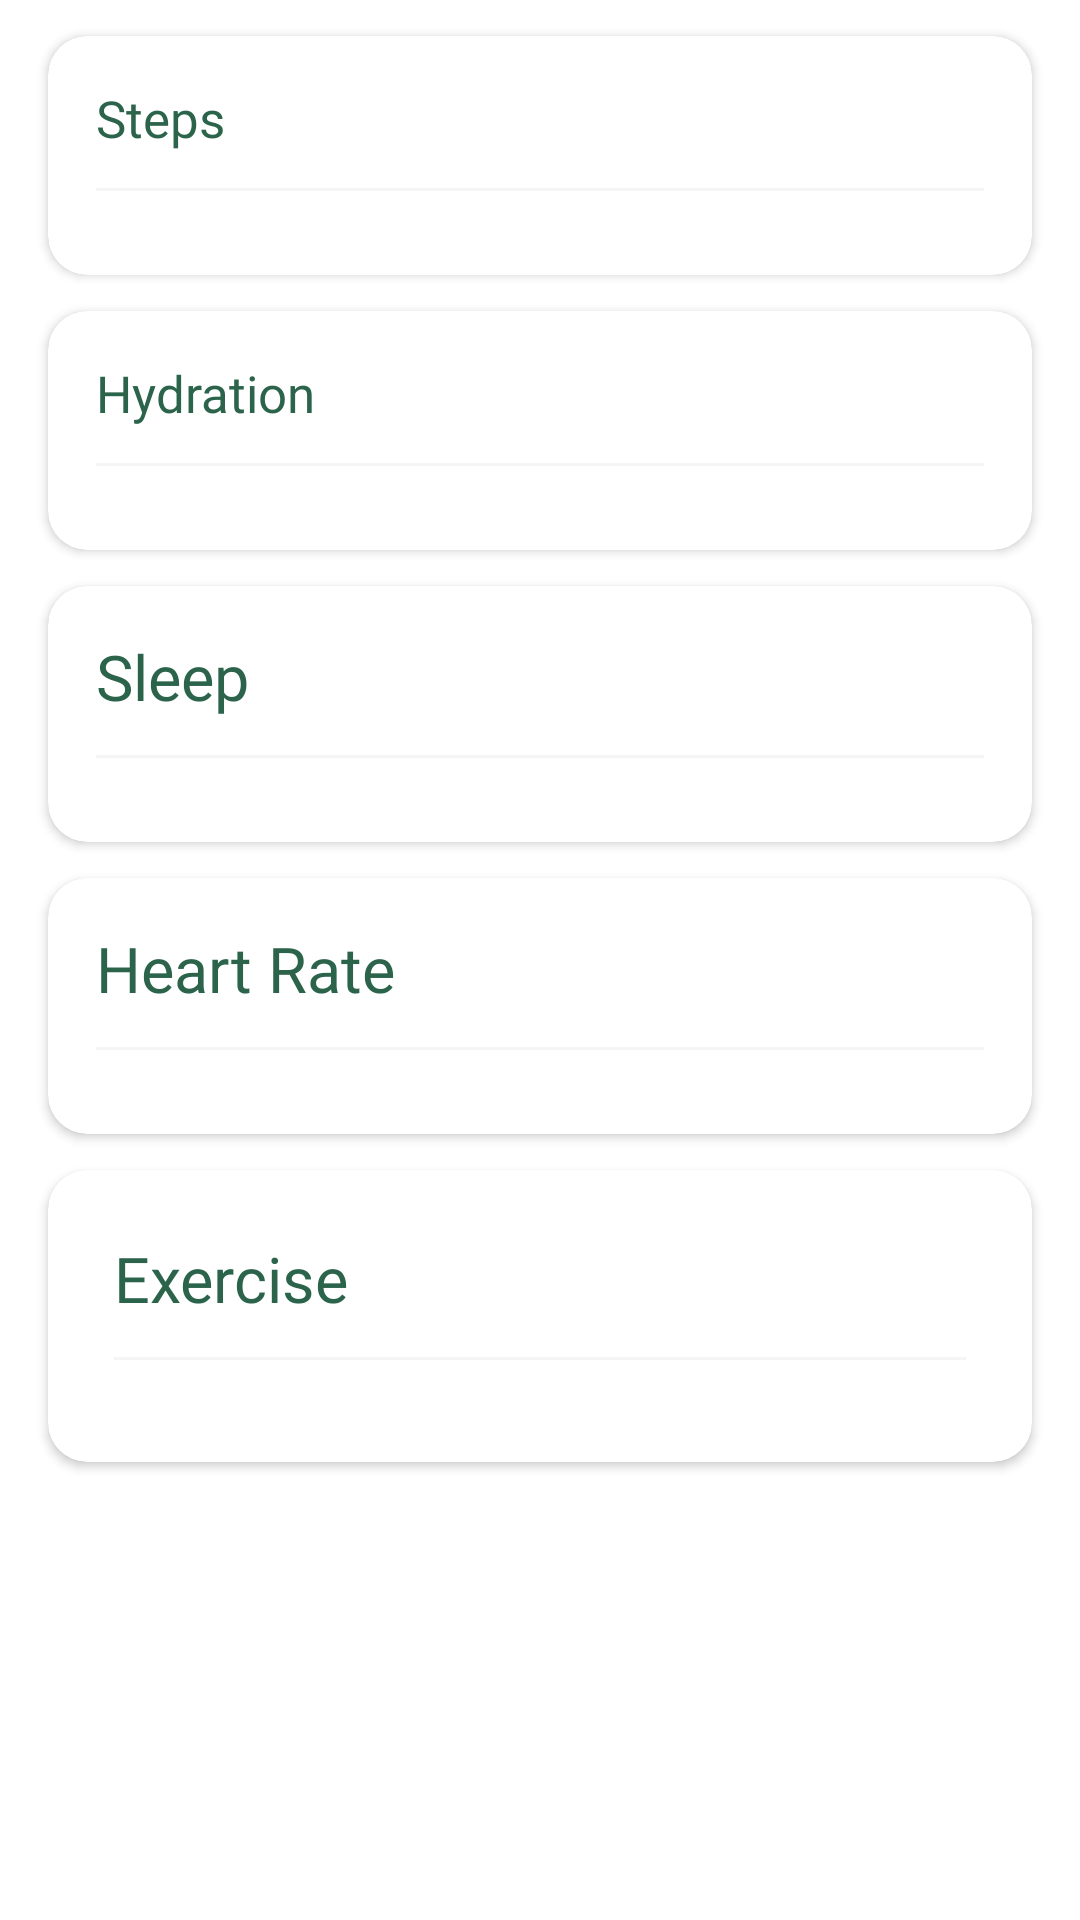

Layout XML and referenced resources for this Android screen:
<!-- AndroidManifest.xml: application theme Theme.HealthGraphs -->
<!-- res/layout/fragment_charts.xml -->
<?xml version="1.0" encoding="utf-8"?>
<layout xmlns:android="http://schemas.android.com/apk/res/android"
    xmlns:app="http://schemas.android.com/apk/res-auto">

    <data>

    </data>

    <androidx.core.widget.NestedScrollView
        android:layout_width="match_parent"
        android:layout_height="match_parent"
        android:background="@color/white"
        android:fillViewport="true">

        <LinearLayout
            android:id="@+id/rootView"
            android:layout_width="match_parent"
            android:layout_height="match_parent"
            android:orientation="vertical">

            <com.google.android.material.card.MaterialCardView
                android:layout_width="match_parent"
                android:layout_height="wrap_content"
                android:layout_marginStart="16dp"
                android:layout_marginTop="12dp"
                android:layout_marginEnd="16dp"
                app:cardBackgroundColor="@color/white"
                app:cardCornerRadius="13dp"
                app:cardElevation="2dp">

                <LinearLayout
                    android:layout_width="match_parent"
                    android:layout_height="wrap_content"
                    android:orientation="vertical">
                    <TextView
                        style="@style/Text.Bold.17sp"
                        android:layout_width="match_parent"
                        android:layout_height="wrap_content"
                        android:layout_gravity="center"
                        android:layout_marginTop="16dp"
                        android:layout_marginStart="16dp"
                        android:layout_marginEnd="16dp"
                        android:layout_marginBottom="12dp"
                        android:gravity="start"
                        android:text="@string/steps"
                        android:textColor="@color/text_green_dark" />
                    <View
                        android:layout_width="match_parent"
                        android:layout_marginBottom="16dp"
                        android:layout_marginStart="16dp"
                        android:layout_marginEnd="16dp"
                        android:background="@color/line_color"
                        android:layout_height="1dp"/>
                    <LinearLayout
                        android:id="@+id/chartStepsLayout"
                        android:layout_width="match_parent"
                        android:layout_height="wrap_content"
                        android:layout_marginStart="16dp"
                        android:layout_marginEnd="16dp"
                        android:layout_marginBottom="12dp"
                        android:orientation="vertical" />
                </LinearLayout>
            </com.google.android.material.card.MaterialCardView>

            <com.google.android.material.card.MaterialCardView
                android:layout_width="match_parent"
                android:layout_height="wrap_content"
                android:layout_marginStart="16dp"
                android:layout_marginTop="12dp"
                android:layout_marginEnd="16dp"
                app:cardBackgroundColor="@color/white"
                app:cardCornerRadius="13dp"
                app:cardElevation="2dp">

                <LinearLayout
                    android:layout_width="match_parent"
                    android:layout_height="wrap_content"
                    android:orientation="vertical">

                    <TextView
                        style="@style/Text.Bold.17sp"
                        android:layout_width="match_parent"
                        android:layout_height="wrap_content"
                        android:layout_gravity="center"
                        android:layout_marginTop="16dp"
                        android:layout_marginStart="16dp"
                        android:layout_marginEnd="16dp"
                        android:layout_marginBottom="12dp"
                        android:gravity="start"
                        android:text="@string/hydration"
                        android:textColor="@color/text_green_dark" />
                        <View
                            android:layout_width="match_parent"
                            android:layout_marginBottom="16dp"
                            android:layout_marginStart="16dp"
                            android:layout_marginEnd="16dp"
                            android:background="@color/line_color"
                            android:layout_height="1dp"/>
                    <LinearLayout
                        android:id="@+id/chartHydrationLayout"
                        android:layout_width="match_parent"
                        android:layout_marginStart="16dp"
                        android:layout_marginEnd="16dp"
                        android:layout_marginBottom="12dp"
                        android:layout_height="wrap_content"
                        android:orientation="vertical" />
                </LinearLayout>
            </com.google.android.material.card.MaterialCardView>

            <com.google.android.material.card.MaterialCardView
                android:layout_width="match_parent"
                android:layout_height="wrap_content"
                android:layout_marginStart="16dp"
                android:layout_marginTop="12dp"
                android:layout_marginEnd="16dp"
                app:cardBackgroundColor="@color/white"
                app:cardCornerRadius="13dp"
                app:cardElevation="2dp">

                <LinearLayout
                    android:layout_width="match_parent"
                    android:layout_height="wrap_content"
                    android:orientation="vertical">

                    <TextView
                        style="@style/Text.Bold.21sp"
                        android:layout_width="match_parent"
                        android:layout_height="wrap_content"
                        android:layout_gravity="center"
                        android:layout_marginTop="16dp"
                        android:layout_marginStart="16dp"
                        android:layout_marginEnd="16dp"
                        android:layout_marginBottom="12dp"
                        android:gravity="start"
                        android:text="@string/sleep"
                        android:textColor="@color/text_green_dark" />
                    <View
                        android:layout_width="match_parent"
                        android:layout_marginBottom="16dp"
                        android:layout_marginStart="16dp"
                        android:layout_marginEnd="16dp"
                        android:background="@color/line_color"
                        android:layout_height="1dp"/>
                    <LinearLayout
                        android:id="@+id/chartSleepLayout"
                        android:layout_width="match_parent"
                        android:layout_marginStart="16dp"
                        android:layout_marginEnd="16dp"
                        android:layout_marginBottom="12dp"
                        android:layout_height="wrap_content"
                        android:orientation="vertical" />
                </LinearLayout>
            </com.google.android.material.card.MaterialCardView>

            <com.google.android.material.card.MaterialCardView
                android:layout_width="match_parent"
                android:layout_height="wrap_content"
                android:layout_marginStart="16dp"
                android:layout_marginTop="12dp"
                android:layout_marginEnd="16dp"
                app:cardBackgroundColor="@color/white"
                app:cardCornerRadius="13dp"
                app:cardElevation="2dp">

                <LinearLayout
                    android:layout_width="match_parent"
                    android:layout_height="wrap_content"
                    android:orientation="vertical">

                    <TextView
                        style="@style/Text.Bold.21sp"
                        android:layout_width="match_parent"
                        android:layout_height="wrap_content"
                        android:layout_gravity="center"
                        android:layout_marginTop="16dp"
                        android:layout_marginStart="16dp"
                        android:layout_marginEnd="16dp"
                        android:layout_marginBottom="12dp"
                        android:gravity="start"
                        android:text="@string/heart_rate"
                        android:textColor="@color/text_green_dark" />
                    <View
                        android:layout_width="match_parent"
                        android:layout_marginBottom="16dp"
                        android:layout_marginStart="16dp"
                        android:layout_marginEnd="16dp"
                        android:background="@color/line_color"
                        android:layout_height="1dp"/>
                    <LinearLayout
                        android:id="@+id/chartHeartRateLayout"
                        android:layout_width="match_parent"
                        android:layout_marginStart="16dp"
                        android:layout_marginEnd="16dp"
                        android:layout_marginBottom="12dp"
                        android:layout_height="wrap_content"
                        android:orientation="vertical" />
                </LinearLayout>
            </com.google.android.material.card.MaterialCardView>

            <com.google.android.material.card.MaterialCardView
                android:layout_width="match_parent"
                android:layout_height="wrap_content"
                android:layout_marginStart="16dp"
                android:layout_marginTop="12dp"
                android:layout_marginEnd="16dp"
                android:layout_marginBottom="16dp"
                app:cardBackgroundColor="@color/white"
                app:cardCornerRadius="13dp"
                app:cardElevation="2dp">

                <LinearLayout
                    android:layout_width="match_parent"
                    android:layout_height="wrap_content"
                    android:layout_margin="6dp"
                    android:orientation="vertical">

                    <TextView
                        style="@style/Text.Bold.21sp"
                        android:layout_width="match_parent"
                        android:layout_height="wrap_content"
                        android:layout_gravity="center"
                        android:layout_marginTop="16dp"
                        android:layout_marginStart="16dp"
                        android:layout_marginEnd="16dp"
                        android:layout_marginBottom="12dp"
                        android:gravity="start"
                        android:text="@string/exercise"
                        android:textColor="@color/text_green_dark" />
                    <View
                        android:layout_width="match_parent"
                        android:layout_marginBottom="16dp"
                        android:layout_marginStart="16dp"
                        android:layout_marginEnd="16dp"
                        android:background="@color/line_color"
                        android:layout_height="1dp"/>
                    <LinearLayout
                        android:id="@+id/chartExerciseLayout"
                        android:layout_width="match_parent"
                        android:layout_marginStart="16dp"
                        android:layout_marginEnd="16dp"
                        android:layout_marginBottom="12dp"
                        android:layout_height="wrap_content"
                        android:orientation="vertical" />

                </LinearLayout>
            </com.google.android.material.card.MaterialCardView>
        </LinearLayout>

    </androidx.core.widget.NestedScrollView>
</layout>
<!-- resources referenced by this layout -->
<resources>
  <color name="line_color">#F5F5F5</color>
  <color name="text_green_dark">#2B644B</color>
  <color name="white">#FFFFFFFF</color>
  <string name="exercise">Exercise</string>
  <string name="heart_rate">Heart Rate</string>
  <string name="hydration">Hydration</string>
  <string name="sleep">Sleep</string>
  <string name="steps">Steps</string>
  <style name="Text.Bold.17sp">
          <item name="android:textSize">17sp</item>
      </style>
  <style name="Text.Bold.21sp">
          <item name="android:textSize">21sp</item>
      </style>
  <style name="Theme.HealthGraphs" parent="Theme.MaterialComponents.Light.NoActionBar">
          <item name="android:statusBarColor">@color/white</item>
          <item name="android:windowLightStatusBar">true</item>
      </style>
</resources>
